Run: headless pygame with SDL's dummy video driver; simulated clock (each Clock.tick advances the game by its frame time, no real sleeping); random seed 0; keys injected as events and as key.get_pressed() state; no mouse input.
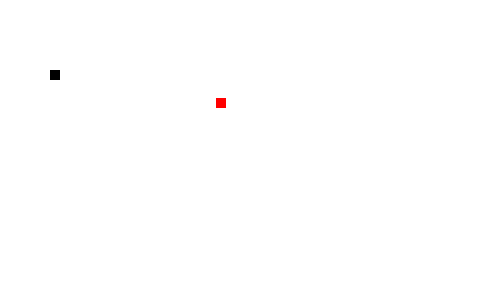
Frame 1 of 4 · flips 1–60 · no input
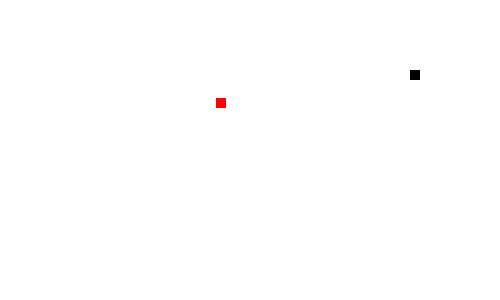
Frame 2 of 4 · flips 61–180 · tapped SPACE, RETURN · held RIGHT (→), D
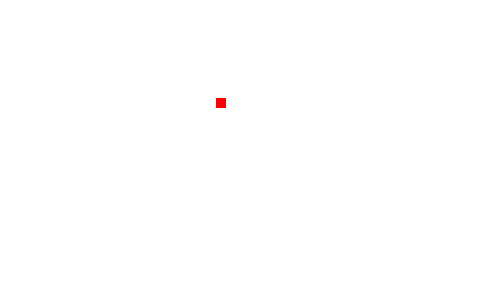
Frame 3 of 4 · flips 181–300 · held DOWN (↓), S
Frame 4 of 4 · flips 301–420 · held LEFT (←), A, UP (↑), W · screen same as frame 2, image omitted

The pygame program that drew these frames:

import pygame
import random

pygame.init()

# Colors
white = (255, 255, 255)
red = (255, 0, 0)
black = (0, 0, 0)

# Game Window
window_width = 500
window_height = 300
gameWindow = pygame.display.set_mode((window_width, window_height))

# Game Title
pygame.display.set_caption(("The Snake Game"))
pygame.display.update()

# Game specific variables
exit_game = False
exit_over = False
snake_x = 50  # initial position  of snake along x axis
snake_y = 70  # initial position  of snake along y axis
snake_size = 10  # size of head(square)

clock = pygame.time.Clock()
fps = 60

velocity_x = 0
velocity_y = 0
init_velocity = 3

food_x = random.randint(0, window_width / 2)
food_y = random.randint(0, window_height / 2)

score = 0

# Game Loop
while not exit_game:
    for event in pygame.event.get():
        if event.type == pygame.QUIT:
            exit_game = True
        # Event handling
        if event.type == pygame.KEYDOWN:
            if event.key == pygame.K_RIGHT:
                velocity_x = init_velocity
                velocity_y = 0
            if event.key == pygame.K_LEFT:
                velocity_x = - init_velocity
                velocity_y = 0
            if event.key == pygame.K_UP:
                velocity_y = - init_velocity
                velocity_x = 0
            if event.key == pygame.K_DOWN:
                velocity_y = init_velocity
                velocity_x = 0

    snake_x += velocity_x
    snake_y += velocity_y
    if abs(snake_x - food_x) < 6 and abs(snake_y - food_y) < 6:
        score += 1
        print("Score :", score * 10)
        food_x = random.randint(0, window_width / 2)
        food_y = random.randint(0, window_height / 2)

    gameWindow.fill(white)
    pygame.draw.rect(gameWindow, black, [snake_x, snake_y, snake_size, snake_size])
    pygame.draw.rect(gameWindow, red, [food_x, food_y, snake_size, snake_size])
    pygame.display.update()
    clock.tick(fps)
